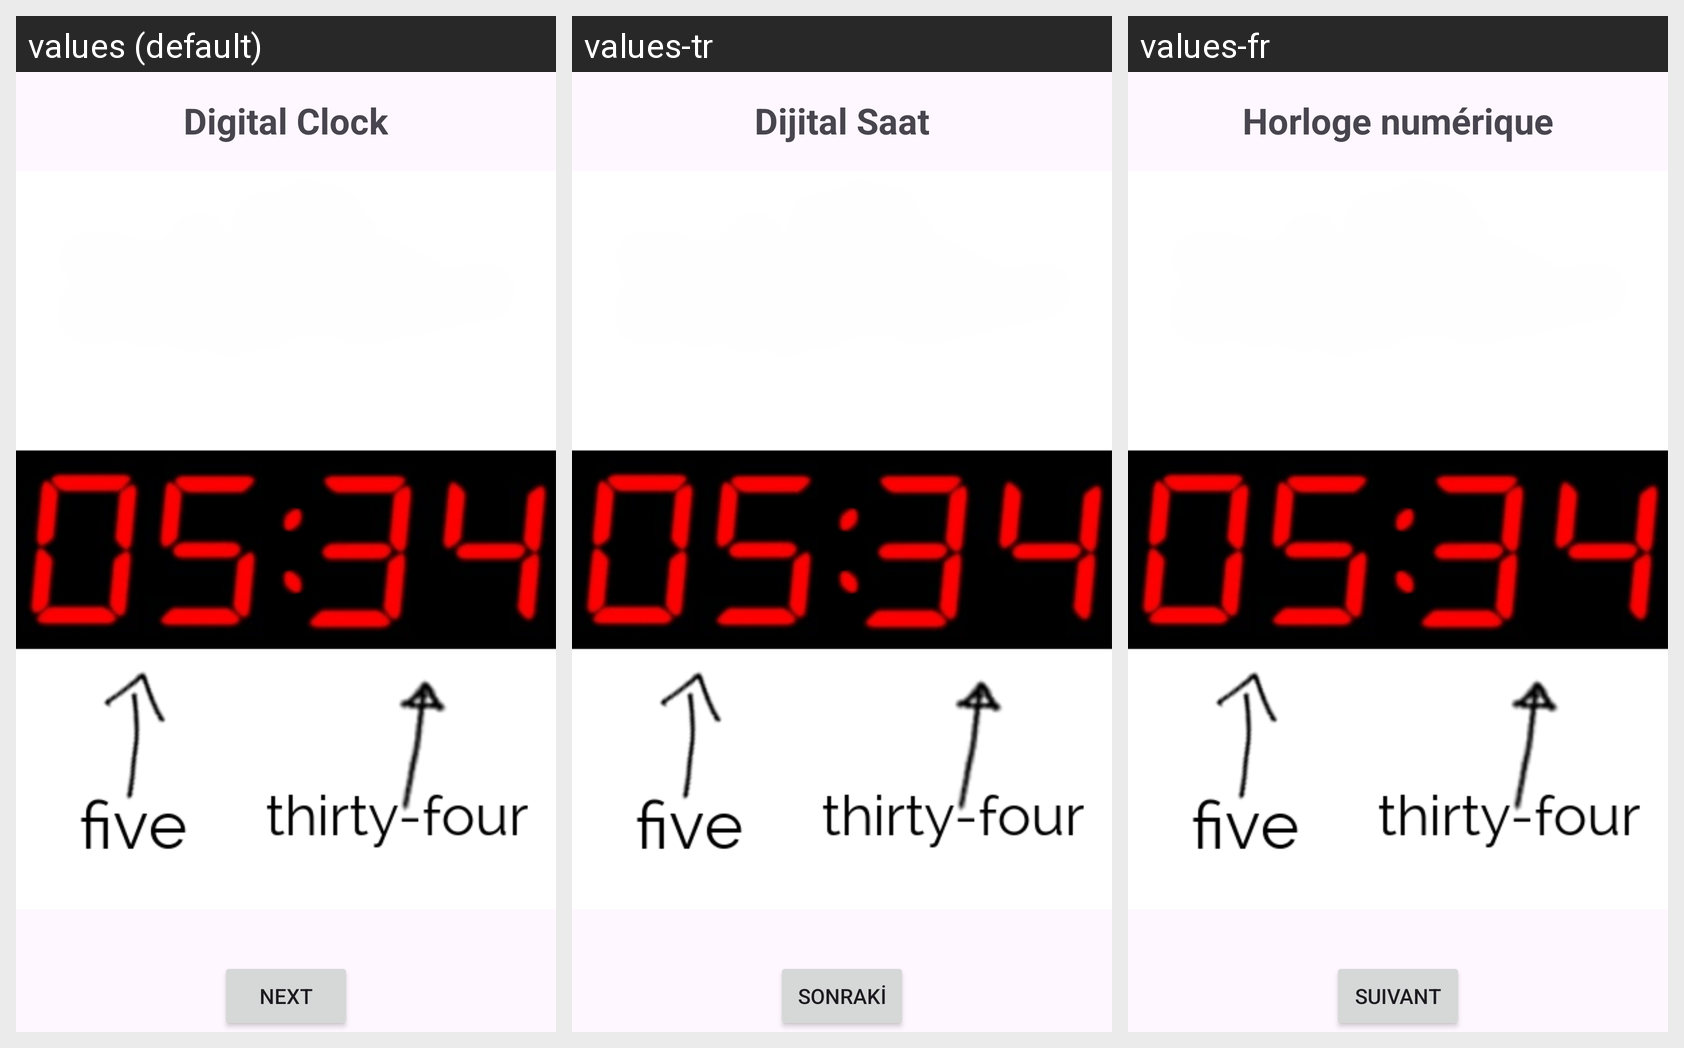

Locale-by-locale string values for the Android screen shown in this grid:
Android screen res/layout/activity_clock_l.xml rendered under 3 locales, left to right: values (default), values-tr, values-fr. Device: Nexus 5 (rendered at 1080×1920; each locale shown at half size, 540×960, under a caption strip naming it); theme Theme.KidWise.
Strings drawn on this screen, with the default value and each locale's value (text and hints the layout hard-codes, and strings that could not be matched under every locale, appear in the picture but are not listed):

digital_clock
  values: Digital Clock
  values-tr: Dijital Saat
  values-fr: Horloge numérique

next
  values: Next
  values-tr: Sonraki
  values-fr: Suivant
